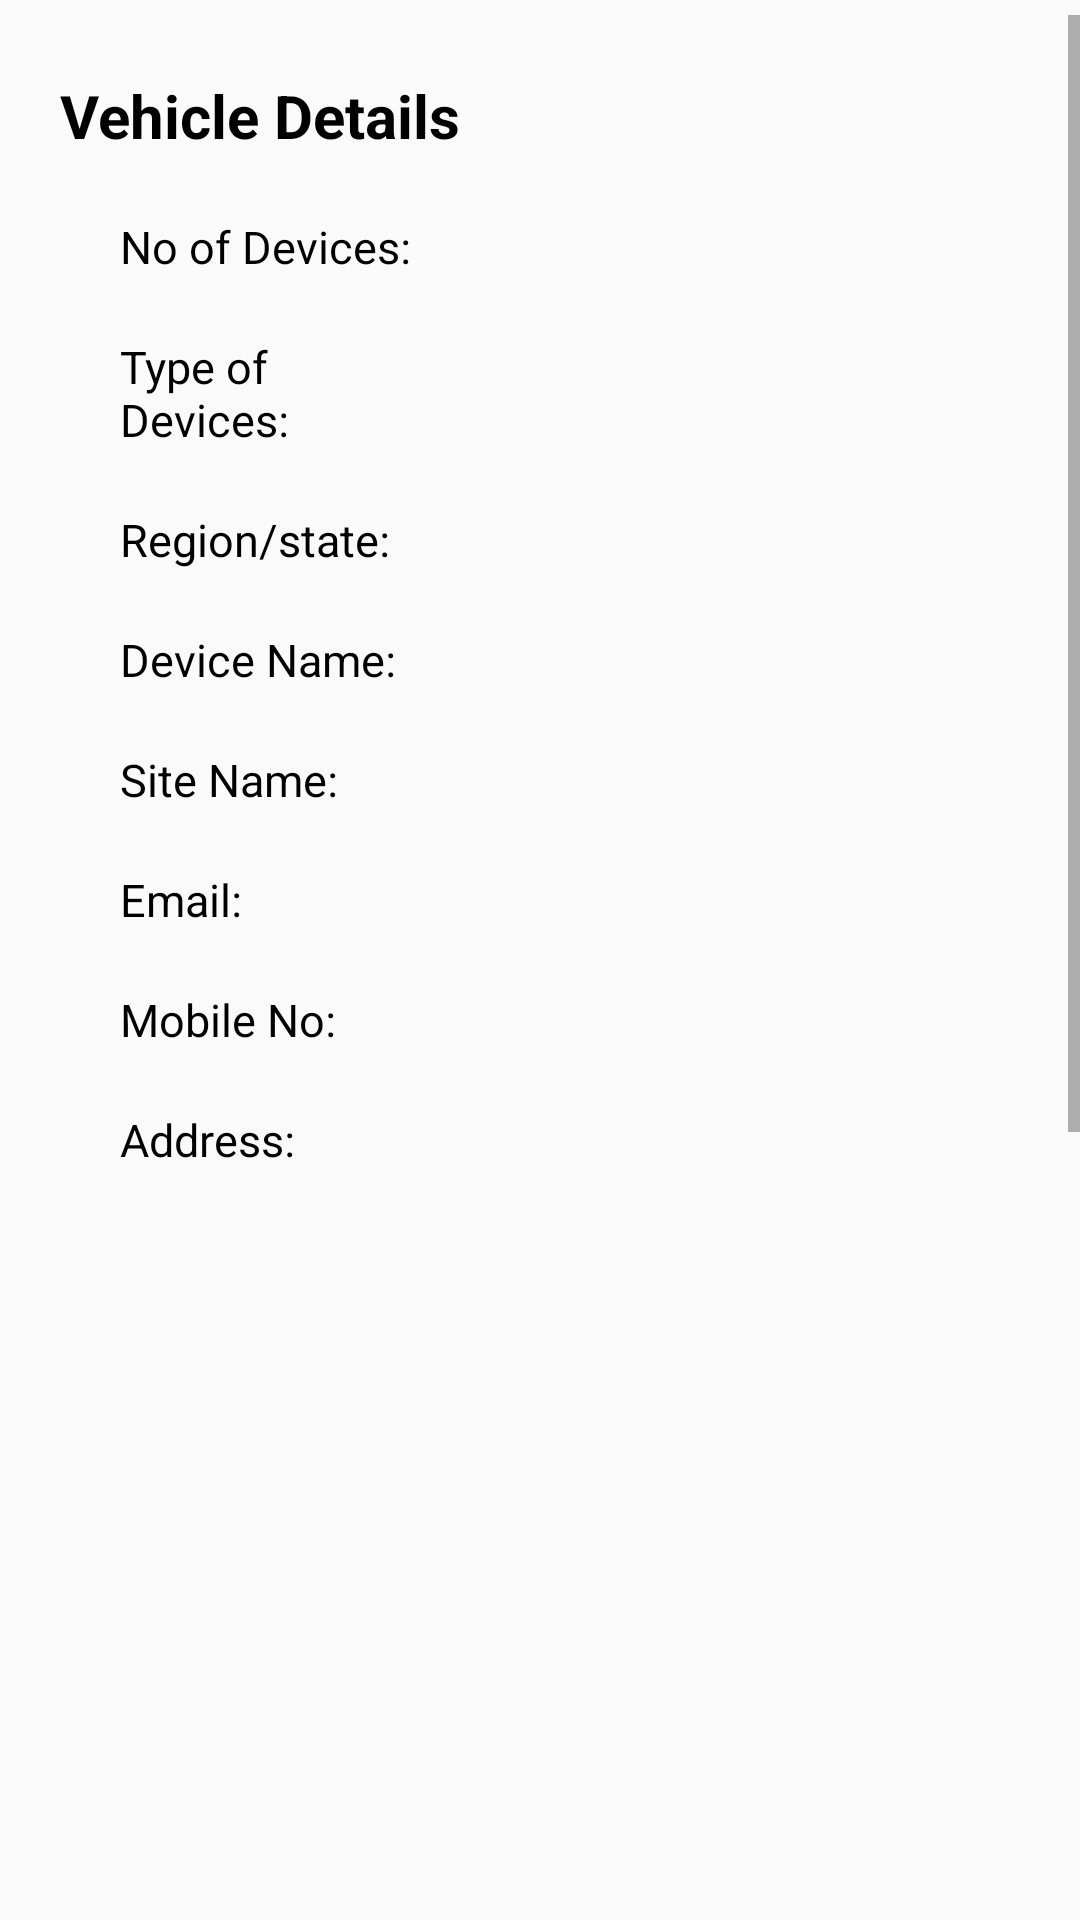

Produce the Android XML layout that renders to this screen, including the resource entries it uses.
<!-- AndroidManifest.xml: application theme AppTheme -->
<!-- res/layout/customreq.xml -->
<?xml version="1.0" encoding="utf-8"?>
<LinearLayout xmlns:android="http://schemas.android.com/apk/res/android"
    android:orientation="vertical"
    android:layout_width="match_parent"
    android:layout_height="350dp">



    <FrameLayout
        android:layout_width="match_parent"
        android:layout_height="400dp"
        android:layout_marginTop="5dp"
        >




        <ScrollView
            android:layout_width="match_parent"
            android:layout_height="wrap_content">

            <LinearLayout
                android:layout_width="fill_parent"
                android:layout_height="2500dp"
                android:orientation="vertical"
                android:paddingLeft="20dp"
                android:paddingRight="20dp"
                android:paddingTop="10dp"
                android:layout_marginTop="10dp"
                android:scrollbars="vertical"
                android:scrollbarAlwaysDrawVerticalTrack="true">




                <TextView
                    android:layout_width="match_parent"
                    android:layout_height="wrap_content"
                    android:text="Vehicle Details"
                    android:textColor="@color/black"
                    android:textStyle="bold"
                    android:textSize="20dp"/>

                <TextView
                    android:layout_width="100dp"
                    android:layout_height="wrap_content"
                    android:text="No of Devices:"
                    android:textSize="15dp"
                    android:textColor="@color/black"
                    android:layout_marginTop="20dp"
                    android:layout_marginLeft="20dp"
                    android:id="@+id/VehicleType"/>



                <TextView
                    android:layout_width="match_parent"
                    android:layout_height="wrap_content"
                    android:textSize="18dp"
                    android:textColor="@color/black"
                    android:layout_marginTop="-20dp"
                    android:layout_marginLeft="130dp"
                    android:id="@+id/text"/>










                <TextView
                    android:layout_width="100dp"
                    android:layout_height="wrap_content"
                    android:text="Type of Devices:"
                    android:textSize="15dp"
                    android:textColor="@color/black"
                    android:layout_marginTop="15dp"
                    android:layout_marginLeft="20dp"
                    android:id="@+id/VehicleNo"/>


                <TextView
                    android:layout_width="match_parent"
                    android:layout_height="wrap_content"
                    android:textSize="18dp"
                    android:textColor="@color/black"
                    android:layout_marginTop="-20dp"
                    android:layout_marginLeft="130dp"
                    android:id="@+id/text1"/>










                <TextView
                    android:layout_width="100dp"
                    android:layout_height="wrap_content"
                    android:text="Region/state:"
                    android:textSize="15dp"
                    android:textColor="@color/black"
                    android:layout_marginTop="15dp"
                    android:layout_marginLeft="20dp"
                    android:id="@+id/AssetCode"/>


                <TextView
                    android:layout_width="match_parent"
                    android:layout_height="wrap_content"
                    android:textSize="18dp"
                    android:textColor="@color/black"
                    android:layout_marginTop="-20dp"
                    android:layout_marginLeft="130dp"
                    android:id="@+id/text12"/>


















                <TextView
                    android:layout_width="110dp"
                    android:layout_height="wrap_content"
                    android:text="Device Name:"
                    android:textSize="15dp"
                    android:textColor="@color/black"
                    android:layout_marginTop="15dp"
                    android:layout_marginLeft="20dp"
                    android:id="@+id/DeviceImei"/>


                <TextView
                    android:layout_width="match_parent"
                    android:layout_height="wrap_content"
                    android:textSize="18dp"
                    android:textColor="@color/black"
                    android:layout_marginTop="-20dp"
                    android:layout_marginLeft="130dp"
                    android:id="@+id/text2"/>









                <TextView
                    android:layout_width="100dp"
                    android:layout_height="wrap_content"
                    android:text="Site Name:"
                    android:textSize="15dp"
                    android:textColor="@color/black"
                    android:layout_marginTop="15dp"
                    android:layout_marginLeft="20dp"
                    android:id="@+id/DeviceName"/>


                <TextView
                    android:layout_width="match_parent"
                    android:layout_height="wrap_content"
                    android:textSize="18dp"
                    android:textColor="@color/black"
                    android:layout_marginTop="-20dp"
                    android:layout_marginLeft="130dp"
                    android:id="@+id/text3"/>











                <TextView
                    android:layout_width="100dp"
                    android:layout_height="wrap_content"
                    android:text="Email:"
                    android:textSize="15dp"
                    android:textColor="@color/black"
                    android:layout_marginTop="15dp"
                    android:layout_marginLeft="20dp"
                    android:id="@+id/SimName"/>

                <TextView
                    android:layout_width="match_parent"
                    android:layout_height="wrap_content"
                    android:textSize="18dp"
                    android:textColor="@color/black"
                    android:layout_marginTop="-20dp"
                    android:layout_marginLeft="130dp"
                    android:id="@+id/text4"/>










                <TextView
                    android:layout_width="100dp"
                    android:layout_height="wrap_content"
                    android:text="Mobile No:"
                    android:textSize="15dp"
                    android:textColor="@color/black"
                    android:layout_marginTop="15dp"
                    android:layout_marginLeft="20dp"
                    android:id="@+id/SimImei"/>

                <TextView
                    android:layout_width="match_parent"
                    android:layout_height="wrap_content"
                    android:textSize="18dp"
                    android:textColor="@color/black"
                    android:layout_marginTop="-20dp"
                    android:layout_marginLeft="130dp"
                    android:id="@+id/text5"/>








                <TextView
                    android:layout_width="100dp"
                    android:layout_height="wrap_content"
                    android:text="Address:"
                    android:textSize="15dp"
                    android:textColor="@color/black"
                    android:layout_marginTop="15dp"
                    android:layout_marginLeft="20dp"
                    android:id="@+id/SimNo"/>

                <TextView
                    android:layout_width="match_parent"
                    android:layout_height="wrap_content"
                    android:textSize="18dp"
                    android:textColor="@color/black"
                    android:layout_marginTop="-20dp"
                    android:layout_marginLeft="130dp"
                    android:id="@+id/text6"/>











                <TextView
                    android:layout_width="100dp"
                    android:layout_height="wrap_content"
                    android:text="Pincode:"
                    android:textSize="15dp"
                    android:textColor="@color/black"
                    android:layout_marginTop="15dp"
                    android:layout_marginLeft="20dp"
                    android:id="@+id/Location"/>





                <TextView
                    android:layout_width="match_parent"
                    android:layout_height="wrap_content"
                    android:textSize="18dp"
                    android:textColor="@color/black"
                    android:layout_marginTop="-20dp"
                    android:layout_marginLeft="130dp"
                    android:id="@+id/text7"/>



            </LinearLayout>
        </ScrollView>
    </FrameLayout>













</LinearLayout>
<!-- resources referenced by this layout -->
<resources>
  <color name="black">#000</color>
  <style name="AppTheme" parent="Theme.AppCompat.Light.DarkActionBar">
          
          <item name="colorPrimary">@color/colorPrimary</item>
          <item name="colorPrimaryDark">@color/colorPrimaryDark</item>
          <item name="colorAccent">@color/colorAccent</item>
      </style>
  <color name="colorPrimary">#3F51B5</color>
  <color name="colorPrimaryDark">#303F9F</color>
  <color name="colorAccent">#FF4081</color>
</resources>
